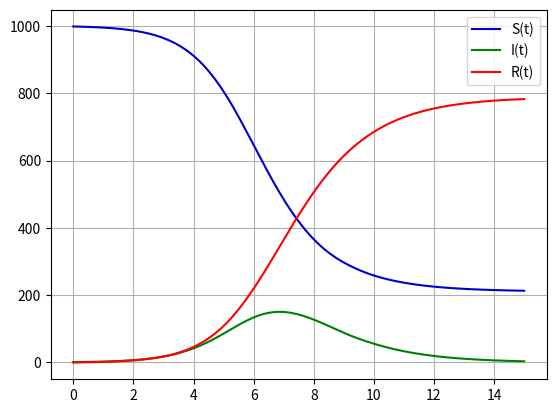

This chart was generated by the following Python code:
import numpy as np
import matplotlib.pyplot as plt
from scipy.integrate import solve_ivp



def SIR(t, z, nu, beta, u=0):
    s, i, r = z
    dsdt = -(1-u)*beta*s*i
    didt = (1-u)*beta*s*i - nu*i
    drdt = nu*i

    return [dsdt, didt, drdt]

def plano_temporal(parameters, desde = None, hasta = None, t_span = (0, 12), z0 = [999,1,0]):
    def ploter(intervalo , z0, control = False, add_label= False):
        sol = solve_ivp(SIR, intervalo, z0, t_eval= np.linspace(intervalo[0], intervalo[1], np.ceil(intervalo[1]-intervalo[0])*10), args= parameters[:2] if control==False else parameters, method='RK45')
        plt.plot(sol.t, sol.y[0], color = 'mediumblue', label = 'S(t)' if add_label else None)
        plt.plot(sol.t, sol.y[1], color = 'green', label = 'I(t)' if add_label else None)
        plt.plot(sol.t, sol.y[2], color = 'red', label = 'R(t)' if add_label else None)
        z0=[sol.y[0][-1],sol.y[1][-1],sol.y[2][-1]]
        return z0
    if desde == None or hasta == None:
        ploter(t_span, z0, add_label= True, control=True)

    elif len(parameters)==3:
        z0 = ploter((t_span[0],desde), z0, add_label= True)
        z0 = ploter((desde,hasta), z0, control= True)
        ploter((hasta, t_span[1]), z0)

        plt.axvspan(desde,hasta, color='lavender')
    else:
        return print("Recuerde ingresar un control")
    

    plt.legend()
    plt.grid()
    plt.show()



def plano_SI(parameters, ci = [999,1,0] , intervalo_tiempo = (0,12), intervalo_control = None, direcciones= False):
    """
    Grafica el plano SvsI con o sin intervalo de control, por default usa como condición inicial S0=999, I0=1 y R0=0.
    
    Por default, si se le pasa 3 parametros (nu, beta, control) se grafica el sistema controlado en todo el intervalo,
    si se quiere controlar entre 2 y 4 use intervalo_control= (2,4)

    Ejemplos:
            plano_SI([nu,beta], direcciones=True)
            plano_SI([nu,beta], intervalo_tiempo=(0,5))
            plano_SI([nu,beta,control],direcciones= True)
            plano_SI([nu,beta,control], intervalo_control= (2,4), intervalo_tiempo=(0,8))
            plano_SI([nu,beta,control], intervalo_control= (2,5))
    """
    def ploter(z0, intervalo, control = False):
        solucion = solve_ivp(SIR, intervalo, z0, t_eval= np.linspace(*intervalo, np.ceil((intervalo[1]-intervalo[0]))*10), args= parameters if control == True else parameters[:2], method='RK45')
        plt.plot(solucion.y[0], solucion.y[1], color= 'mediumblue')
        z0 = [solucion.y[0][-1],solucion.y[1][-1],solucion.y[2][-1]]
        return z0
    
    if intervalo_control == None:
        ploter(ci, intervalo_tiempo, True)

    else:
        z0 = ploter(ci, (intervalo_tiempo[0],intervalo_control[0]))
        z0c = ploter(z0, (intervalo_control[0],intervalo_control[1]), control= True)
        plt.axvspan(z0[0], z0c[0], color='lavender')
        z0 = ploter(z0c, (intervalo_control[1], intervalo_tiempo[1]))
    
    if direcciones:
        u = 0 if len(parameters)==2 else parameters[2]
        nu, beta = parameters[:2]
        S, I = np.meshgrid(np.arange(0,1000, 20),np.arange(0,1000, 20))
        dsdt = -(1-u)*beta*S*I
        didt = (1-u)*beta*S*I - nu*I
        norm= np.hypot(dsdt,didt)
        dSdt = dsdt/norm
        dIdt = didt/norm
        plt.quiver(S,I,dSdt,dIdt, color='lightgrey')
        
    plt.xlabel('S')
    plt.ylabel('I')
    plt.ylim(0,1000)
    plt.xlim(0,1000)
    plt.grid()
    plt.show()




beta = 0.003
nu = 1
z0 = [999, 1, 0] 
"""si se desea solo graficar el sistema sin control use"""

# plano_temporal([nu, beta])

"""si desea ver como afecta un control use"""

control = 0.34
plano_temporal([nu, beta, control], t_span=(0,15))

"""si desea ver como el control afecta en un intervalo de tiempo use"""

# plano_temporal([nu, beta, control], desde=2, hasta=4)



# plano_SI([nu,beta], direcciones=True)
# plano_SI([nu,beta], intervalo_tiempo=(0,5))
# plano_SI([nu,beta,control],direcciones= True)
# plano_SI([nu,beta,control], intervalo_control= (2,4), intervalo_tiempo=(0,8))
# plano_SI([nu,beta,control], intervalo_control= (2,5))
